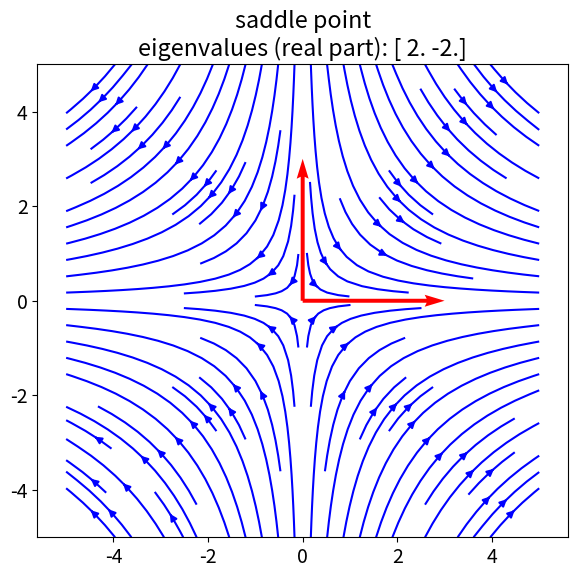

Write Python code to recreate this figure. (Note: this script raises an exception after producing the figure.)
# %% IMPORTS
import numpy as np
import matplotlib.pyplot as plt
from scipy.linalg import eig
from numpy import real
# set global font size for plots:
plt.rcParams.update({'font.size': 14})
# %% EIGENVECTORS AND NODES
# define systems:
A_saddle   = np.array([[2, 0], [0, -2]])  # saddle point
A_instable = np.array([[2, 0], [0, 2]])   # unstable node
A_stable   = np.array([[-2, 0], [0, -2]]) # stable knot

# calculate eigenvalues and eigenvectors:
eigvals_saddle, eigvecs_saddle = eig(A_saddle)
eigvals_instable, eigvecs_instable = eig(A_instable)
eigvals_stable, eigvecs_stable = eig(A_stable)

# plot the phase portraits for each system:
def plot_phase_portrait(A, eigvecs, eigvals, title):
    fig, ax = plt.subplots(figsize=(6, 6))
    x, y = np.meshgrid(np.linspace(-5, 5, 20), np.linspace(-5, 5, 20))
    u = A[0, 0] * x + A[0, 1] * y
    v = A[1, 0] * x + A[1, 1] * y
    ax.streamplot(x, y, u, v, color='b')
    for vec in eigvecs.T:
        # indicate the direction of the eigenvectors and consider the sign of the real part:
        ax.quiver(0, 0, 3*real(vec[0]), 3*real(vec[1]), scale=1, 
                  scale_units='xy', angles='xy', color='r')
    ax.set_title(title+f"\neigenvalues (real part): {real(eigvals)}")
    ax.axis('equal')
    plt.tight_layout()
    plt.savefig(f'figures/eigenvectors_and_nodes_{title}.png', dpi=120)
    plt.show()

# saddle point:
plot_phase_portrait(A_saddle, eigvecs_saddle, eigvals_saddle, 'saddle point')

# unstable node:
plot_phase_portrait(A_instable, eigvecs_instable, eigvals_instable, 'unstable node')

# stable knot:
plot_phase_portrait(A_stable, eigvecs_stable, eigvals_stable, 'stable knot')



# %%
